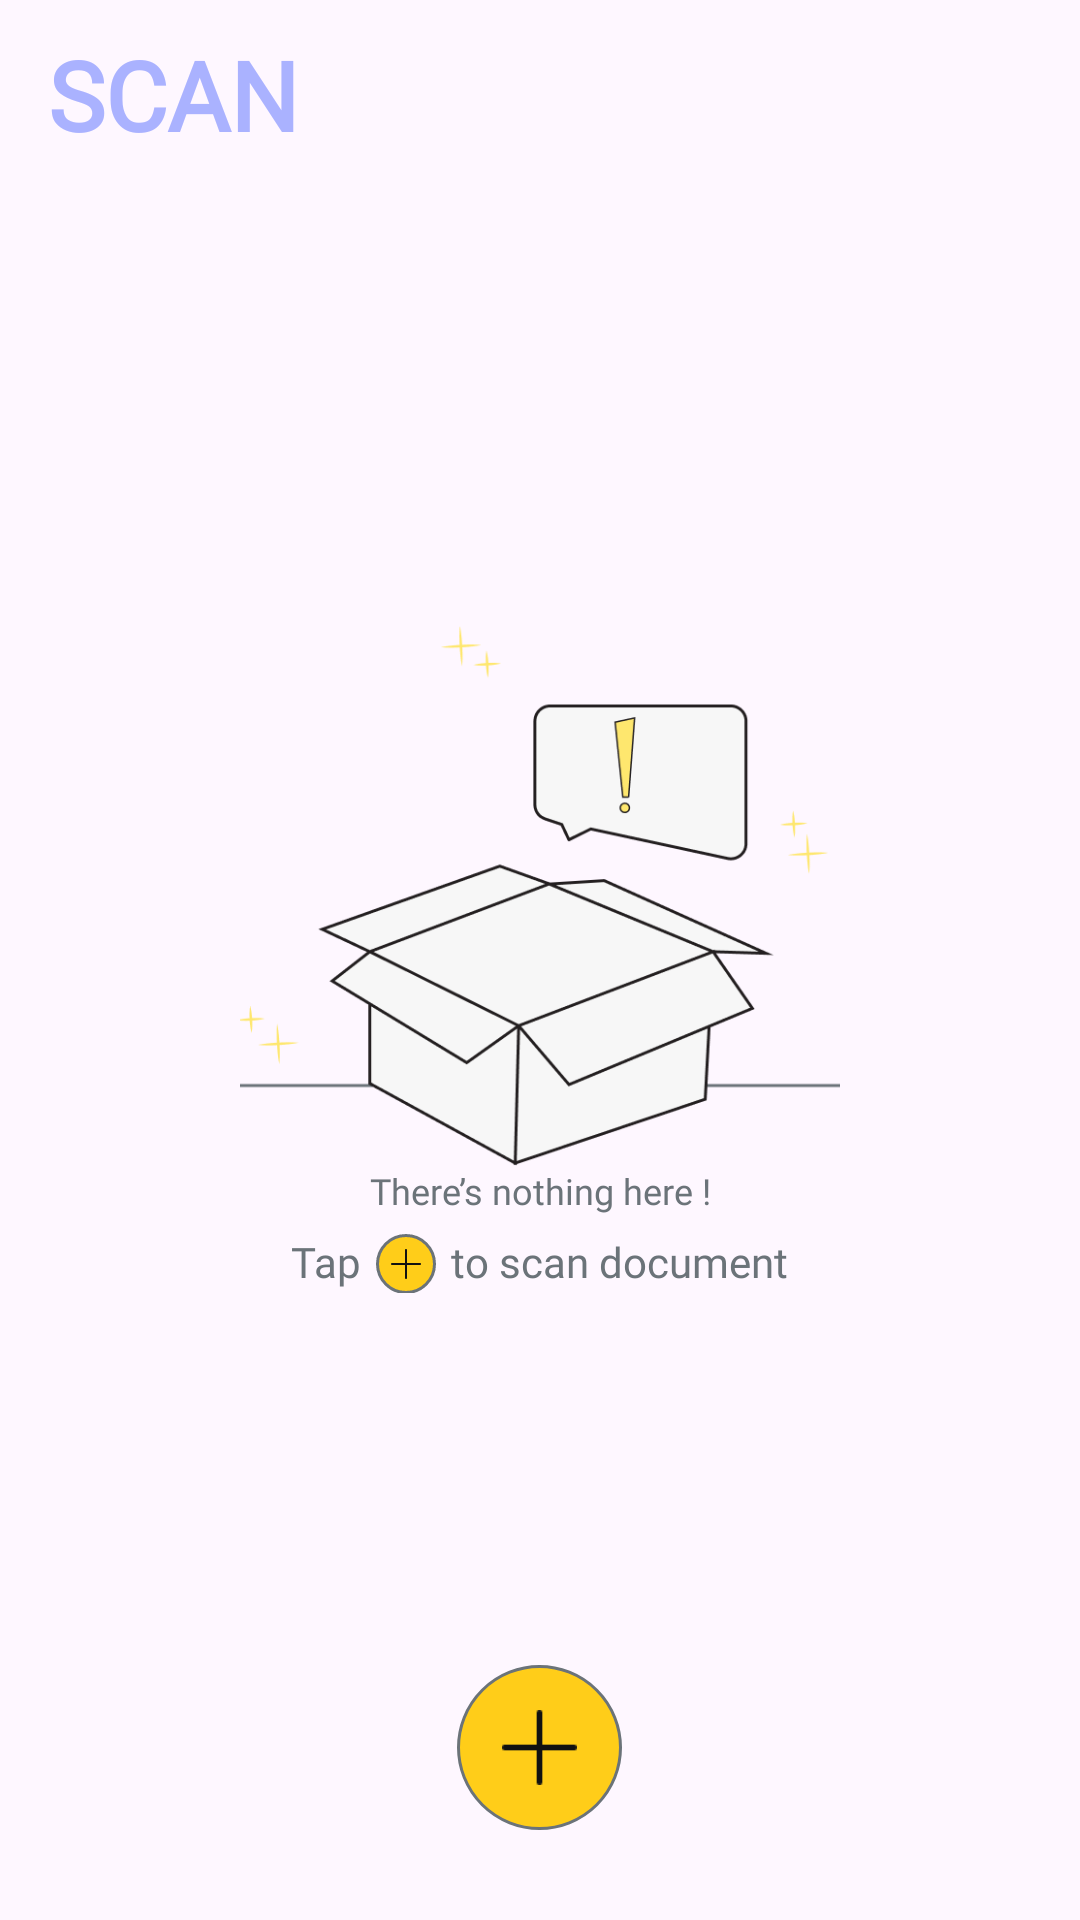

Here is an Android app screen rendered from its layout file. Give the layout XML and the strings, colors and styles it references.
<!-- AndroidManifest.xml: application theme Theme.PrintMaster -->
<!-- res/layout/fragment_scan.xml -->
<?xml version="1.0" encoding="utf-8"?>
<FrameLayout xmlns:android="http://schemas.android.com/apk/res/android"
    xmlns:tools="http://schemas.android.com/tools"
    android:layout_width="match_parent"
    android:layout_height="match_parent"
    tools:context=".fragment.ScanFragment">

    
    <RelativeLayout
        android:layout_width="match_parent"
        android:layout_height="match_parent"
        android:orientation="vertical">
        <TextView
            android:textStyle="bold"
            android:layout_alignParentTop="true"
            android:layout_marginTop="10dp"
            android:layout_marginLeft="16dp"
            android:layout_width="wrap_content"
            android:layout_height="wrap_content"
            android:fontFamily="@font/satoshi_regular"
            android:textSize="32sp"
            android:text="SCAN"
            android:textColor="#AAB2FF"
            />
        <LinearLayout
            android:layout_centerInParent="true"
            android:layout_width="wrap_content"
            android:layout_height="wrap_content"
            android:orientation="vertical">
            <ImageView
                android:scaleType="centerCrop"
                android:layout_width="200dp"
                android:layout_height="180dp"
                android:src="@drawable/scan_img_box"/>
            <TextView
                android:textAlignment="center"
                android:layout_width="match_parent"
                android:layout_height="wrap_content"
                android:text="There’s nothing here !"
                android:fontFamily="@font/satoshi_regular"
                android:textSize="12sp"
                android:textColor="#6B7379"/>
            <LinearLayout
                android:layout_marginTop="5dp"
                android:gravity="center_vertical|center_horizontal"
                android:layout_width="match_parent"
                android:layout_height="wrap_content"
                android:orientation="horizontal">
                <TextView
                    android:layout_width="wrap_content"
                    android:layout_height="wrap_content"
                    android:text="Tap"
                    android:fontFamily="@font/satoshi_medium"
                    android:textSize="14sp"
                    android:textColor="#6B7379"/>
                <LinearLayout
                    android:layout_marginTop="1dp"
                    android:layout_marginLeft="5dp"
                    android:padding="5dp"
                    android:layout_width="wrap_content"
                    android:layout_height="wrap_content"
                    android:background="@drawable/scan_add"
                    android:orientation="vertical">
                    <ImageView
                        android:layout_width="10dp"
                        android:layout_height="10dp"
                        android:src="@drawable/scan_img_add"
                        />
                </LinearLayout>
                <TextView
                    android:layout_marginLeft="5dp"
                    android:layout_width="wrap_content"
                    android:layout_height="wrap_content"
                    android:text="to scan document"
                    android:fontFamily="@font/satoshi_medium"
                    android:textSize="14sp"
                    android:textColor="#6B7379"/>


            </LinearLayout>
        </LinearLayout>
        <LinearLayout
            android:id="@+id/scanLinear"
            android:padding="15dp"
            android:layout_width="wrap_content"
            android:layout_height="wrap_content"
            android:background="@drawable/scan_add"
            android:layout_marginBottom="30dp"
            android:layout_centerHorizontal="true"
            android:layout_alignParentBottom="true"
            android:orientation="vertical">
            <ImageView
                android:layout_width="25dp"
                android:layout_height="25dp"
                android:src="@drawable/scan_img_add"
                />
        </LinearLayout>
        
    </RelativeLayout>

</FrameLayout>
<!-- resources referenced by this layout -->
<resources>
  <!-- drawable scan_add (drawable) -->
  <?xml version="1.0" encoding="utf-8"?>
  
  <shape xmlns:android="http://schemas.android.com/apk/res/android">
      <solid android:color="#FFCD19"/>
      <stroke android:color="#6B7379" android:width="1dp"/>
      <corners android:radius="1000dp"/>
  </shape>
  <!-- drawable scan_img_add: png bitmap (drawable, 227 bytes) -->
  <!-- drawable scan_img_box: png bitmap (drawable, 17649 bytes) -->
  <style name="Theme.PrintMaster" parent="Base.Theme.PrintMaster" />
  <style name="Base.Theme.PrintMaster" parent="Theme.Material3.DayNight.NoActionBar">
          <item name="android:statusBarColor">#F7F7F7</item>
          
          
      </style>
</resources>
